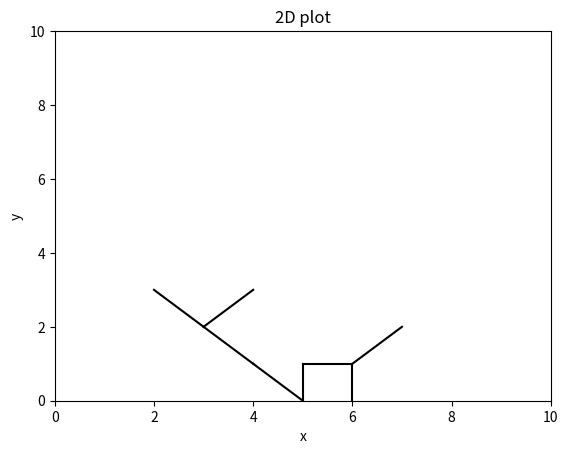

Reproduce this figure in Python.
import random

import matplotlib.pyplot as plt
import numpy as np
from mpl_toolkits.mplot3d import Axes3D

# rng = np.random.default_rng()

"""
Currently not fully working or implemented
- Tree._matrix_form
"""


class Node:
    def __init__(self, coords, creation_time, parent_node):
        self.coords = coords
        self.creation_time = creation_time
        self.parent_node = parent_node
        self.child_nodes = []
        self.is_leaf = True
        self.number_of_leafs = None

        if parent_node is None:
            self.depth = 0
        else:
            self.depth = parent_node.depth + 1

    def add_child(self, coords, creation_time):
        new_node = Node(coords, creation_time, self)
        self.child_nodes.append(new_node)
        self.is_leaf = False
        return new_node

    def remove_child(self, node):
        self.child_nodes.remove(node)
        if len(self.child_nodes) == 0:
            self.is_leaf = True

    def get_branch_orders(self, order, orders_list):
        if self.is_leaf:
            return []

        n_children = len(self.child_nodes)

        if n_children == 1:
            if self.parent_node == None:  # root case
                return [0] + self.child_nodes[0].get_branch_orders(order, orders_list)
            return self.child_nodes[0].get_branch_orders(order, orders_list)

        if n_children > 1:
            new_order = order + 1
            new_orders = []
            for child in self.child_nodes:
                new_orders += [new_order] + child.get_branch_orders(new_order, orders_list)

            return orders_list + new_orders

    def get_A_ps(self):
        if self.is_leaf:
            return []

        # recurse to get all 'above'
        A_ps = []
        for child in self.child_nodes:
            for A_p in child.get_A_ps():
                A_ps.append(A_p)

        n_children = len(self.child_nodes)

        if n_children == 1:
            return A_ps

        if n_children == 2:
            A_p = self.calculate_A_p(
                self.child_nodes[0].get_number_of_leafs(),
                self.child_nodes[1].get_number_of_leafs()
            )
            return A_ps + [A_p]

        if n_children > 2:
            # we can only compare pairs
            # so we split them up and assign pairs randomly

            random.shuffle(self.child_nodes)  # hopefully this doesn't mess things up

            new_A_ps = []
            total_leafs_sub_tree1 = self.child_nodes[0].get_number_of_leafs()
            for i in range(1, n_children):
                total_leafs_sub_tree2 = self.child_nodes[i].get_number_of_leafs()
                A_p = self.calculate_A_p(total_leafs_sub_tree1, total_leafs_sub_tree2)
                new_A_ps.append(A_p)
                total_leafs_sub_tree1 += total_leafs_sub_tree2

            return A_ps + new_A_ps

    @staticmethod
    def calculate_A_p(r, s):
        if r == s == 1:
            return 0
        return abs(r - s) / (r + s - 2)

    def get_number_of_leafs(self):
        if self.number_of_leafs == None:
            # store number of leafs to make the code faster
            self.number_of_leafs = sum([child.get_number_of_leafs() for child in self.child_nodes]) + int(self.is_leaf)

        return self.number_of_leafs

    def __iter__(self):
        yield self
        for child in self.child_nodes:
            for grand_child in child:
                yield grand_child

    def __repr__(self):
        return "Node({})".format(str(self.coords))

    def __str__(self):
        return " " * self.depth + repr(self)


class Tree:
    def __init__(self, root_coords, bounds=[[0, 10], [0, 10], [0, 10]], p=0.4, PS=40):
        self._root = Node(root_coords, 0, None)
        self._node_list = [self._root]
        self._coords_list = [root_coords]
        self._dimensionality = len(root_coords)
        self._matrix_form = np.zeros(list(bound[1] - bound[0] for bound in bounds), dtype=int)
        self._matrix_form[tuple(root_coords)] = 1
        self.bounds = bounds
        self.system_time = 0
        self.p = p
        self.PS = PS

    def plot(self):
        if self._dimensionality == 2:
            self._plot2d()
        elif self._dimensionality == 3:
            self._plot3d()
        else:
            raise NotImplementedError

    def prune(self):
        # remove the nodes, created between 5 and PS timesteps ago
        # with a probability p

        leafs = []
        # leafs that meet the requirements
        for node in self:
            if node.is_leaf:
                if self.system_time - 5 > node.creation_time > self.system_time - self.PS:
                    leafs.append(node)

        # remove the nodes with chance p
        for node in leafs:
            rndm = random.random()
            if rndm < self.p:
                # print("node will be removed:", node)
                parent = node.parent_node

                # remove the node
                parent.remove_child(node)
                self._node_list.remove(node)
                self._coords_list.remove(node.coords)

    def add(self, coords, creation_time):
        # adds a new node and prunes

        assert len(coords) == self._dimensionality

        # assign a random parent in range to the new node
        parent = np.random.choice(self._get_neighbour_nodes(coords))
        new_node = parent.add_child(coords, creation_time)

        self.system_time = creation_time

        self._node_list.append(new_node)
        self._coords_list.append(coords)
        self._matrix_form[tuple(coords)] = 1

        self.prune()

        return new_node

    def growth_candidates(self):
        # create a set for all possible growth candidates
        candidates = set()

        for node in self:
            neighbours = self._get_neighbour_coords(node.coords)

            for neighbour in neighbours:
                if neighbour not in self:
                    if self.bounds[1][0] < neighbour[1] < self.bounds[1][1] - 1:
                        candidates.add(tuple(self.boundaries(neighbour)))

        return candidates

    def boundaries(self, coords):
        peridoic_directions = [0, 2]  # X and Z, Y not
        new_coords = coords.copy()
        for i, coord in enumerate(coords):
            if i not in peridoic_directions:
                continue

            if coord < self.bounds[i][0]:
                new_coords[i] = self.bounds[i][1] - 1
            elif coord > self.bounds[i][1] - 1:
                new_coords[i] = self.bounds[i][0]

        return new_coords

    def get_root(self):
        return self._root

    def get_asymmetry_index(self):
        A_ps = self._root.get_A_ps()
        return (1/len(A_ps)) * sum(A_ps)

    def get_branch_orders(self):
        return self._root.get_branch_orders(0, [])

    def _get_neighbour_coords(self, coords):
        # calculate coords of all neighbours (Moore neighborhood) around a center coord
        d = self._dimensionality
        offsets = np.indices((3,) * d) - 1
        reshaped_offsets = np.stack(offsets, axis=d).reshape(-1, d)
        offsets_without_middle_point = np.delete(reshaped_offsets, int(d**3 / 2), axis=0)
        neighbours = offsets_without_middle_point + coords
        neighbours = neighbours.tolist()
        neighbours = [self.boundaries(neighbour) for neighbour in neighbours]

        return neighbours

    def _get_neighbour_nodes(self, coords):
        # get all nodes that are neighbours of a center coord
        neighbours = self._get_neighbour_coords(coords)
        return [node for node in self if node.coords in neighbours]

    def _plot2d(self):
        fig, ax = plt.subplots(1, 1)
        ax.set_xlim(*self.bounds[0])
        ax.set_ylim(*self.bounds[1])
        ax.set_xlabel("x")
        ax.set_ylabel("y")
        ax.set_title("2D plot")

        for node in self:
            if node.parent_node:
                parent = node.parent_node
                xp, yp = parent.coords
                xc, yc = node.coords

                if xp == self.bounds[0][0] and xc == self.bounds[0][1] - 1:
                    xp = self.bounds[0][1]
                elif xp == self.bounds[0][1] - 1 and xc == self.bounds[0][0]:
                    xp = self.bounds[0][0] - 1

                ax.plot([xp, xc], [yp, yc], c='black')
        plt.show()

    def _plot3d(self):
        fig = plt.figure()
        ax = fig.add_subplot(111, projection='3d')
        ax.set_xlim(*self.bounds[0])
        ax.set_ylim(*self.bounds[1])
        ax.set_zlim(*self.bounds[2])
        ax.set_xlabel("x")
        ax.set_ylabel("y")
        ax.set_zlabel("z")
        ax.view_init(0, 0)

        for node in self:
            if node.parent_node:
                parent = node.parent_node
                xp, yp, zp = parent.coords
                xc, yc, zc = node.coords

                if xp == self.bounds[0][0] and xc == self.bounds[0][1] - 1:
                    xp = self.bounds[0][1]
                elif xp == self.bounds[0][1] - 1 and xc == self.bounds[0][0]:
                    xp = self.bounds[0][0] - 1

                if zp == self.bounds[2][0] and zc == self.bounds[2][1] - 1:
                    zp = self.bounds[2][1]
                elif zp == self.bounds[2][1] - 1 and zc == self.bounds[2][0]:
                    zp = self.bounds[2][0] - 1

                ax.plot3D([xp, xc], [yp, yc], [zp, zc], c='black')

        # For plotting the leafs, not neccessary just keeping it here for now

        # leafs = []
        # for node in self._node_list:
        #     if node.is_leaf:
        #         leafs.append(node)
        # for node in leafs:
        #     if node.parent_node:
        #         parent = node.parent_node
        #         ax.plot3D([parent.coords[0], node.coords[0]], [parent.coords[1], node.coords[1]], [parent.coords[2], node.coords[2]], c='red', alpha = 0.4)

        plt.show()

    def __iter__(self):
        return self._root.__iter__()

    def __contains__(self, coords):
        return coords in self._coords_list

    def __str__(self):
        return str(self._node_list)


if __name__ == "__main__":
    # plot a 2d test tree
    tree2d = Tree([5, 0], bounds=[[0, 10], [0, 10]])
    tree2d.add([5, 1], 0)
    tree2d.add([6, 1], 1)
    tree2d.add([7, 2], 2)
    tree2d.add([4, 1], 3)
    tree2d.add([3, 2], 3)
    tree2d.add([2, 3], 4)
    tree2d.add([4, 3], 5)
    tree2d.add([6, 0], 6)
    print(tree2d.get_branch_orders())
    tree2d.plot()

    # # plot a 3d test tree
    # tree3d = Tree([0, 0, 0], bounds=[[0, 10], [0, 10], [0, 10]])
    # tree3d.add([0, 1, 0], 1)
    # tree3d.add([1, 1, 0], 2)
    # tree3d.add([9, 1, 0], 3)
    # tree3d.add([9, 2, 0], 4)
    # tree3d.add([9, 2, 9], 5)
    # tree3d.plot()
